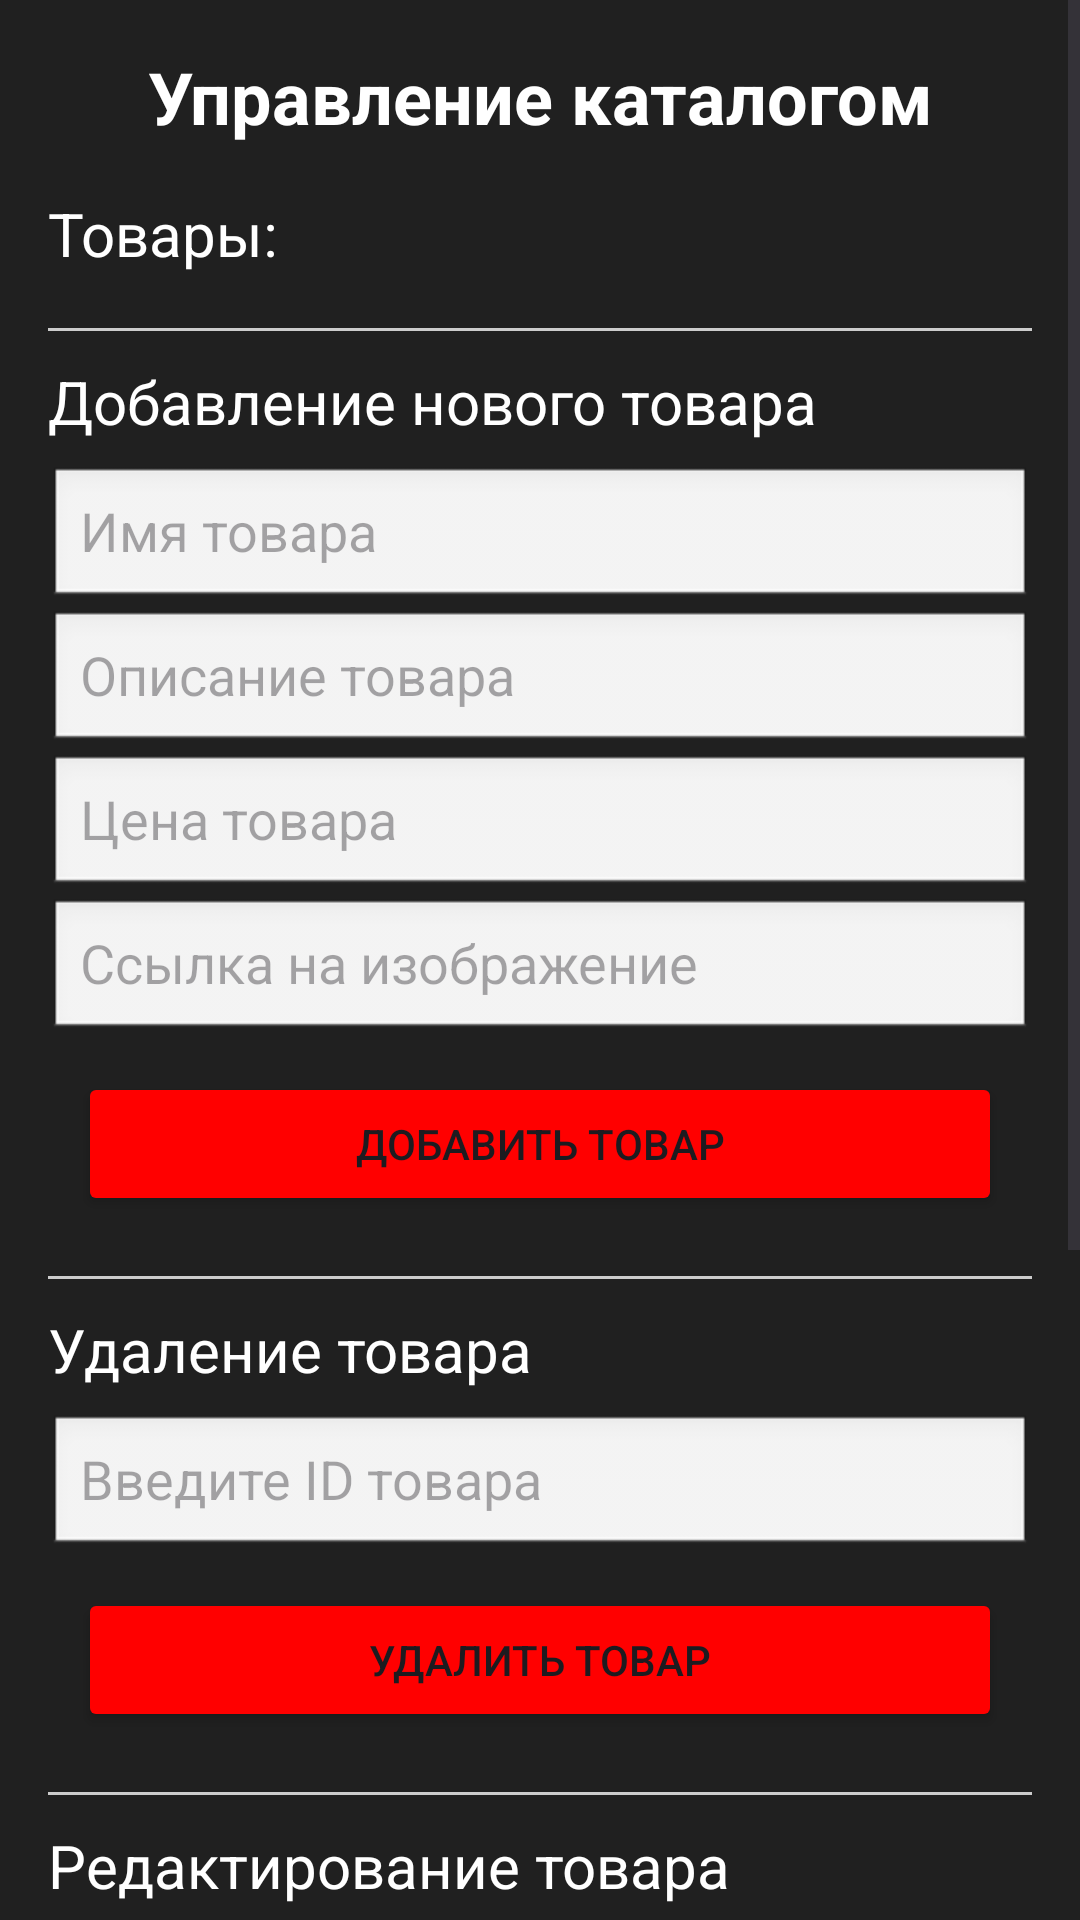

The Android layout XML behind this screen, and the referenced resources:
<!-- AndroidManifest.xml: activity theme Theme.Nkpc -->
<!-- res/layout/activity_admin.xml -->
<ScrollView xmlns:android="http://schemas.android.com/apk/res/android"
    android:layout_width="match_parent"
    android:layout_height="match_parent"
    android:fillViewport="true">

    <LinearLayout
        android:layout_width="match_parent"
        android:layout_height="wrap_content"
        android:orientation="vertical"
        android:padding="16dp"
        android:background="#202020">

        <TextView
            android:id="@+id/cart_title"
            android:layout_width="match_parent"
            android:layout_height="wrap_content"
            android:text="Управление каталогом"
            android:textSize="24sp"
            android:gravity="center"
            android:textColor="#FFFFFF"
            android:textStyle="bold"
            android:paddingBottom="16dp"/>

        <TextView
            android:layout_width="match_parent"
            android:layout_height="wrap_content"
            android:text="Товары:"
            android:textSize="20sp"
            android:textColor="#FFFFFF"
            android:paddingBottom="8dp"/>

        <androidx.recyclerview.widget.RecyclerView
            android:id="@+id/recyclerViewProducts"
            android:layout_width="match_parent"
            android:layout_height="wrap_content"
            android:layout_weight="1" />

        <View
            android:layout_width="match_parent"
            android:layout_height="1dp"
            android:background="#CCCCCC"
            android:layout_marginVertical="10dp"/>

        <TextView
            android:layout_width="match_parent"
            android:layout_height="wrap_content"
            android:text="Добавление нового товара"
            android:textSize="20sp"
            android:textColor="#FFFFFF"
            android:paddingBottom="8dp"/>

        <EditText
            android:id="@+id/editTextProductName"
            android:layout_width="match_parent"
            android:layout_height="wrap_content"
            android:background="@android:drawable/edit_text"
            android:hint="Имя товара"/>

        <EditText
            android:id="@+id/editTextProductDescription"
            android:layout_width="match_parent"
            android:layout_height="wrap_content"
            android:background="@android:drawable/edit_text"
            android:hint="Описание товара"
            android:inputType="textMultiLine"/>

        <EditText
            android:id="@+id/editTextProductPrice"
            android:layout_width="match_parent"
            android:layout_height="wrap_content"
            android:background="@android:drawable/edit_text"
            android:hint="Цена товара"
            android:inputType="numberDecimal"/>

        <EditText
            android:id="@+id/editTextProductImageUrl"
            android:layout_width="match_parent"
            android:layout_height="wrap_content"
            android:background="@android:drawable/edit_text"
            android:hint="Ссылка на изображение"/>

        <Button
            android:id="@+id/buttonAddProduct"
            android:layout_width="match_parent"
            android:layout_height="wrap_content"
            android:backgroundTint="#FF0000"
            android:layout_margin="10dp"
            android:text="Добавить товар"/>

        <View
            android:layout_width="match_parent"
            android:layout_height="1dp"
            android:background="#CCCCCC"
            android:layout_marginVertical="10dp"/>

        <TextView
            android:layout_width="match_parent"
            android:layout_height="wrap_content"
            android:text="Удаление товара"
            android:textSize="20sp"
            android:textColor="#FFFFFF"
            android:paddingBottom="8dp"/>

        <EditText
            android:id="@+id/editTextProductId"
            android:layout_width="match_parent"
            android:layout_height="wrap_content"
            android:background="@android:drawable/edit_text"
            android:hint="Введите ID товара"/>

        <Button
            android:id="@+id/buttonDeleteProduct"
            android:layout_width="match_parent"
            android:layout_height="wrap_content"
            android:text="Удалить товар"
            android:layout_margin="10dp"
            android:backgroundTint="#FF0000"/>

        <View
            android:layout_width="match_parent"
            android:layout_height="1dp"
            android:background="#CCCCCC"
            android:layout_marginVertical="10dp"/>

        <TextView
            android:layout_width="match_parent"
            android:layout_height="wrap_content"
            android:text="Редактирование товара"
            android:textSize="20sp"
            android:textColor="#FFFFFF"
            android:paddingBottom="8dp"/>

        <EditText
            android:id="@+id/editTextEditProductId"
            android:layout_width="match_parent"
            android:layout_height="wrap_content"
            android:background="@android:drawable/edit_text"
            android:hint="Введите ID товара для редактирования"/>

        <EditText
            android:id="@+id/editTextEditProductName"
            android:layout_width="match_parent"
            android:layout_height="wrap_content"
            android:background="@android:drawable/edit_text"
            android:hint="Новое имя товара"/>

        <EditText
            android:id="@+id/editTextEditProductDescription"
            android:layout_width="match_parent"
            android:layout_height="wrap_content"
            android:background="@android:drawable/edit_text"
            android:hint="Новое описание товара"/>

        <EditText
            android:id="@+id/editTextEditProductPrice"
            android:layout_width="match_parent"
            android:layout_height="wrap_content"
            android:background="@android:drawable/edit_text"
            android:hint="Новая цена товара"/>

        <EditText
            android:id="@+id/editTextEditProductImageUrl"
            android:layout_width="match_parent"
            android:layout_height="wrap_content"
            android:background="@android:drawable/edit_text"
            android:hint="Новое фото товара"/>

        <Button
            android:id="@+id/buttonEditProduct"
            android:layout_width="match_parent"
            android:layout_height="wrap_content"
            android:text="Редактировать товар"
            android:layout_margin="10dp"
            android:backgroundTint="#FF0000"/>

    </LinearLayout>
</ScrollView>
<!-- resources referenced by this layout -->
<resources>
  <style name="Theme.Nkpc" parent="Base.Theme.Nkpc" />
  <style name="Base.Theme.Nkpc" parent="Theme.Material3.DayNight.NoActionBar">
          
          
      </style>
</resources>
